Dataset: Mango-Dataset (GitHub, muhammadimran-ui/Mango-Dataset). Classes: damage, good mango, over ripe mango, under ripe mango.

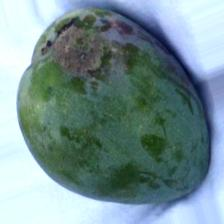
Label: damage

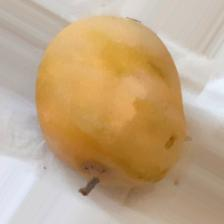
Label: over ripe mango

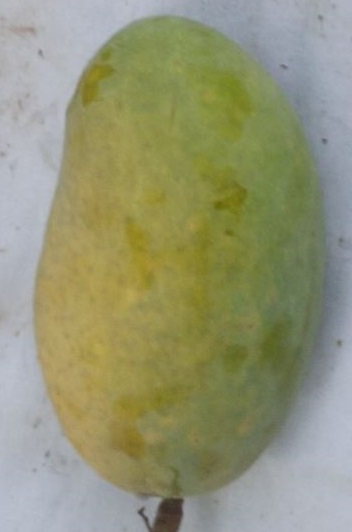
Label: good mango

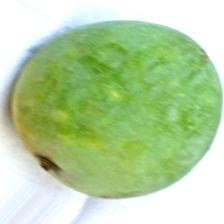
Label: under ripe mango

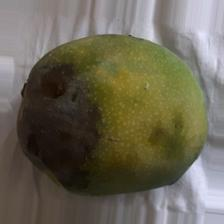
Label: damage

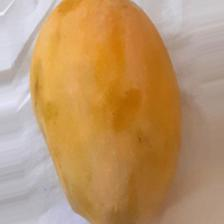
Label: over ripe mango
